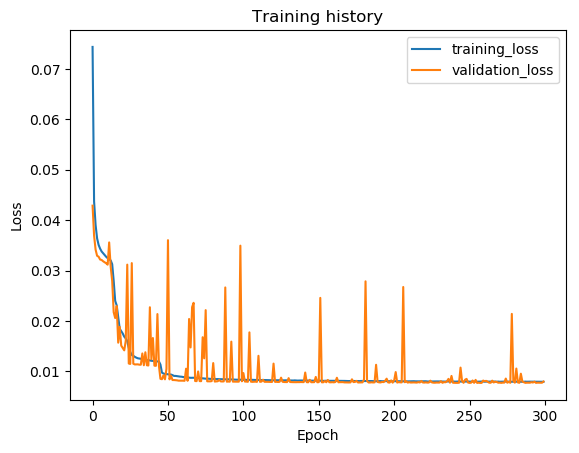

The file beside this chart, header and first rows:
epoch, train_loss, val_loss, val_f1
1, 0.07435, 0.04287, 0.8667
2, 0.04371, 0.03693, 0.898
3, 0.03904, 0.03415, 0.9174
4, 0.03638, 0.03292, 0.9182
5, 0.03509, 0.03275, 0.9187
6, 0.03434, 0.03218, 0.9202
7, 0.03379, 0.0321, 0.9199
8, 0.03343, 0.03184, 0.9214
9, 0.03307, 0.03164, 0.9209
10, 0.03273, 0.03145, 0.9216
11, 0.03245, 0.03117, 0.9218
12, 0.03225, 0.03558, 0.9058
13, 0.03202, 0.03078, 0.9218
14, 0.03126, 0.02797, 0.9223
15, 0.02796, 0.02173, 0.9286
16, 0.02398, 0.02058, 0.9319
17, 0.02309, 0.02296, 0.9303
18, 0.02084, 0.0157, 0.9538
19, 0.01845, 0.01883, 0.9318
20, 0.01797, 0.01512, 0.9525
21, 0.01751, 0.01466, 0.9529
22, 0.01689, 0.01417, 0.9554
23, 0.01654, 0.01605, 0.9532
24, 0.016, 0.03117, 0.9009
25, 0.01466, 0.01157, 0.9655
26, 0.01383, 0.01148, 0.9657
27, 0.01326, 0.03147, 0.9016
28, 0.01309, 0.01152, 0.9658
29, 0.01289, 0.01138, 0.9653
30, 0.01272, 0.01139, 0.9635
31, 0.0126, 0.0114, 0.9659
32, 0.01255, 0.01133, 0.9657
33, 0.0125, 0.01132, 0.9658
34, 0.01243, 0.01356, 0.9621
35, 0.0124, 0.01122, 0.9659
36, 0.0123, 0.01379, 0.9576
37, 0.01222, 0.01122, 0.9659
38, 0.01222, 0.01117, 0.9659
39, 0.01218, 0.02272, 0.9337
40, 0.0121, 0.01242, 0.9643
41, 0.01209, 0.01662, 0.9525
42, 0.01204, 0.01114, 0.9655
43, 0.01199, 0.01111, 0.9661
44, 0.01198, 0.02137, 0.9327
45, 0.01197, 0.01111, 0.966
46, 0.01136, 0.008528, 0.9767
47, 0.009751, 0.008452, 0.9767
48, 0.009583, 0.009221, 0.9754
49, 0.009482, 0.008427, 0.9769
50, 0.009483, 0.01051, 0.9605
51, 0.009417, 0.03603, 0.9147
52, 0.009406, 0.008419, 0.9771
53, 0.009371, 0.009142, 0.9735
54, 0.009262, 0.008286, 0.9776
55, 0.009105, 0.008286, 0.9768
56, 0.009104, 0.008253, 0.9776
57, 0.009057, 0.008226, 0.9778
58, 0.009007, 0.008164, 0.9777
59, 0.008968, 0.00817, 0.9776
60, 0.008944, 0.00816, 0.9777
... 240 more rows
